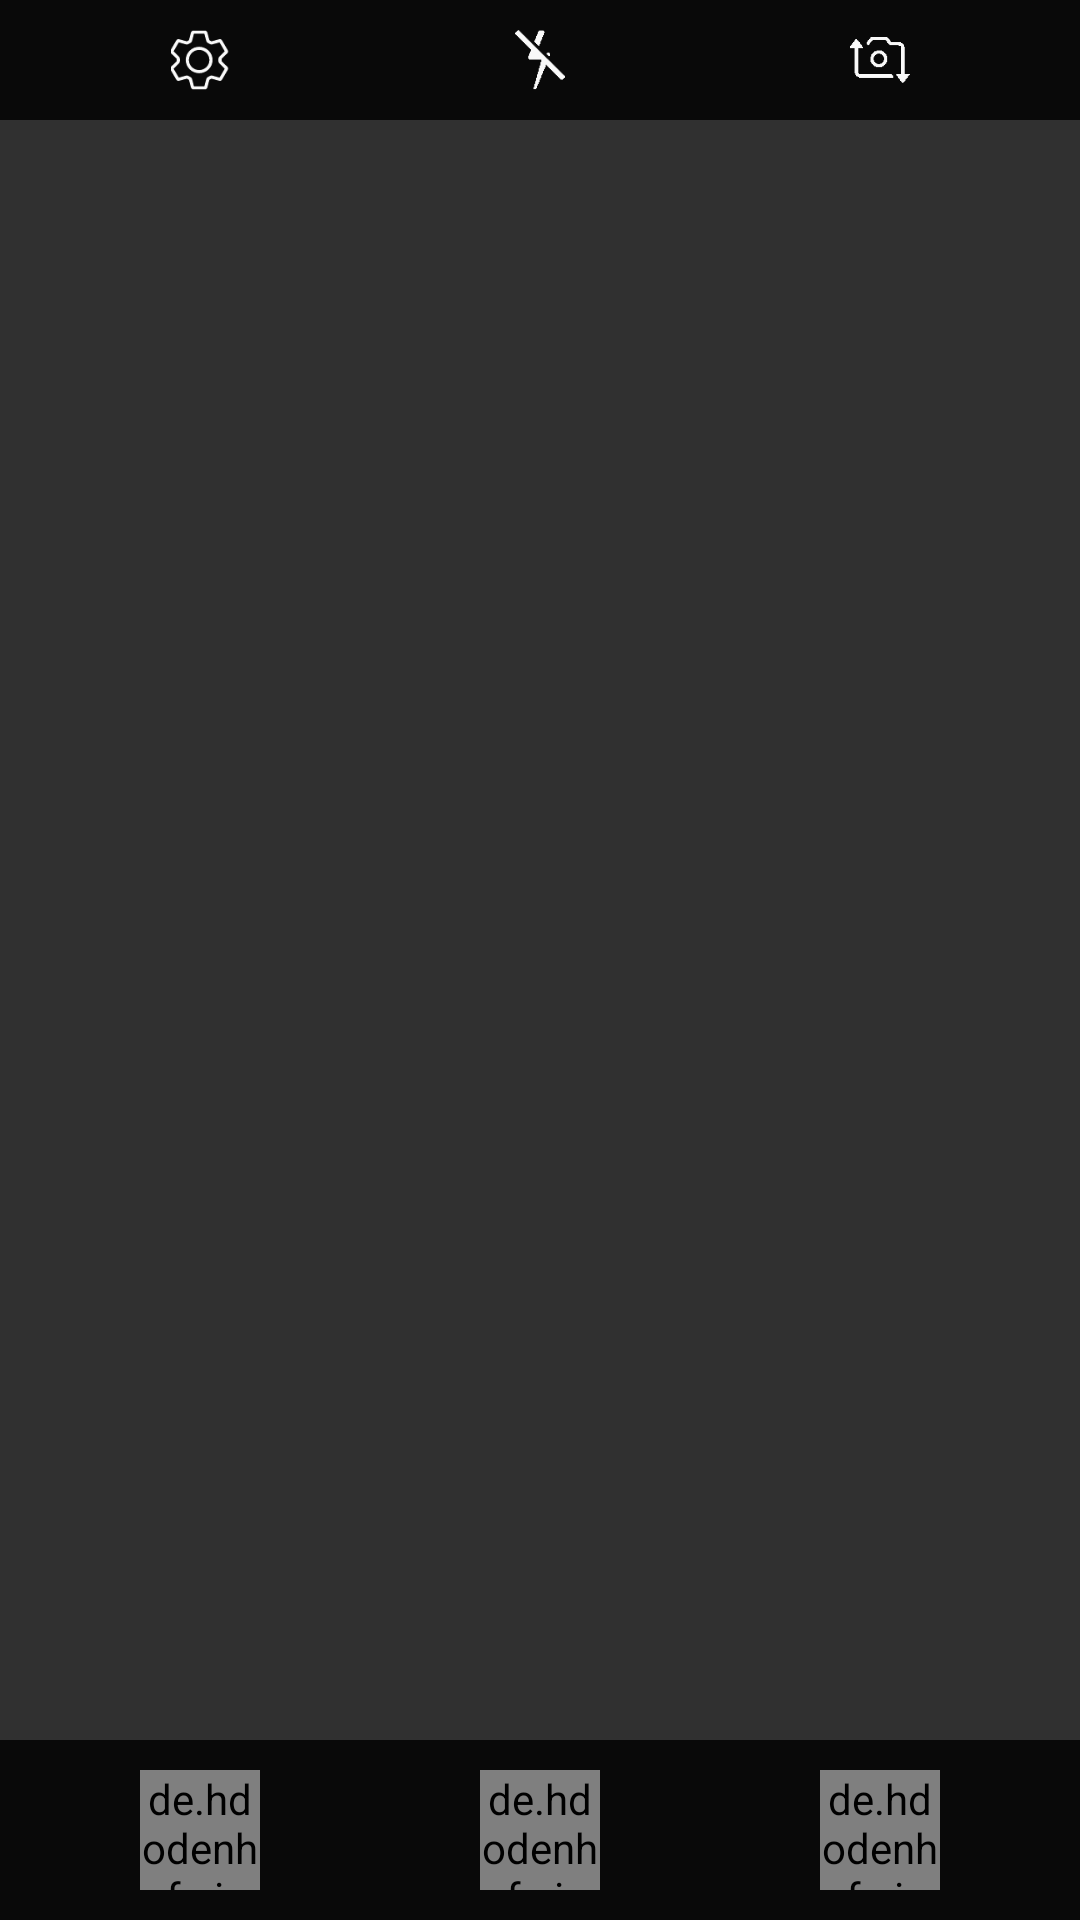

This screen was rendered from an Android layout file. Write that file and the resources it references.
<!-- AndroidManifest.xml: activity theme Theme.AppCompat.NoActionBar -->
<!-- res/layout/activity_home.xml -->
<?xml version="1.0" encoding="utf-8"?>
<RelativeLayout xmlns:android="http://schemas.android.com/apk/res/android"
    xmlns:app="http://schemas.android.com/apk/res-auto"
    xmlns:tools="http://schemas.android.com/tools"
    android:layout_width="match_parent"
    android:layout_height="match_parent"
    tools:context=".HomeActivity">


    <LinearLayout
        android:id="@+id/cPreview"
        android:layout_width="match_parent"
        android:layout_height="match_parent"
        android:orientation="horizontal">

    </LinearLayout>

    <LinearLayout
        android:id="@+id/top"
        android:layout_width="match_parent"
        android:layout_height="wrap_content"
        android:layout_alignParentTop="true"
        android:background="@color/black"
        android:padding="10dp"
        android:weightSum="3">

        <LinearLayout
            android:id="@+id/btn_setting"
            android:layout_width="0dp"
            android:layout_height="match_parent"
            android:layout_weight="1"
            android:gravity="center">

            <ImageView xmlns:app="http://schemas.android.com/apk/res-auto"
                android:id="@+id/imgSetting"
                android:layout_width="@dimen/ones"
                android:layout_height="@dimen/ones"
                android:layout_gravity="center"
                android:src="@drawable/setting" />
        </LinearLayout>

        <LinearLayout
            android:id="@+id/btn_flash"
            android:layout_width="0dp"
            android:layout_height="match_parent"
            android:layout_weight="1"
            android:gravity="center">

            <ImageView xmlns:app="http://schemas.android.com/apk/res-auto"
                android:id="@+id/imgFlash"
                android:layout_width="@dimen/ones"
                android:layout_height="@dimen/ones"
                android:layout_gravity="center"
                android:src="@drawable/flashoff" />

        </LinearLayout>

        <LinearLayout
            android:id="@+id/btn_switch_cam"
            android:layout_width="0dp"
            android:layout_height="match_parent"
            android:layout_weight="1"
            android:gravity="center">

            <ImageView xmlns:app="http://schemas.android.com/apk/res-auto"
                android:layout_width="@dimen/ones"
                android:layout_height="@dimen/ones"
                android:layout_gravity="center"
                android:src="@drawable/flip" />
        </LinearLayout>
    </LinearLayout>

    <LinearLayout
        android:id="@+id/bottom"
        android:layout_width="match_parent"
        android:layout_height="wrap_content"
        android:layout_alignParentBottom="true"
        android:background="@color/black"
        android:orientation="horizontal"
        android:padding="10dp"
        android:weightSum="3">

        <LinearLayout
            android:id="@+id/btn_storage"
            android:layout_width="0dp"
            android:layout_height="match_parent"
            android:layout_weight="1"
            android:gravity="center">

            <de.hdodenhof.circleimageview.CircleImageView xmlns:app="http://schemas.android.com/apk/res-auto"
                android:id="@+id/img_switch"
                android:layout_width="@dimen/icon"
                android:layout_height="@dimen/icon"
                android:layout_gravity="left"
                android:src="@drawable/image"
                app:civ_border_color="#FF000000"
                app:civ_border_width="0dp" />
        </LinearLayout>

        <LinearLayout
            android:id="@+id/btn_capture"
            android:layout_width="0dp"
            android:layout_height="match_parent"
            android:layout_weight="1"
            android:gravity="center">

            <de.hdodenhof.circleimageview.CircleImageView xmlns:app="http://schemas.android.com/apk/res-auto"
                android:layout_width="@dimen/icon"
                android:layout_height="@dimen/icon"
                android:layout_gravity="bottom|center"
                android:src="@drawable/circle"
                app:civ_border_color="#838080"
                app:civ_border_width="5dp" />

        </LinearLayout>

        <LinearLayout
            android:id="@+id/btn_blur"
            android:layout_width="0dp"
            android:layout_height="match_parent"
            android:layout_weight="1"
            android:gravity="center">

            <de.hdodenhof.circleimageview.CircleImageView xmlns:app="http://schemas.android.com/apk/res-auto"
                android:id="@+id/imgThumb"
                android:layout_width="@dimen/icon"
                android:layout_height="@dimen/icon"
                android:src="@drawable/image"
                app:civ_border_color="#FF000000"
                app:civ_border_width="1dp" />

        </LinearLayout>
    </LinearLayout>
    <ProgressBar
        android:id="@+id/pr_process"
        android:layout_width="wrap_content"
        android:layout_height="wrap_content"
        android:layout_centerHorizontal="true"
        android:layout_centerVertical="true"
        android:visibility="gone"
        />
</RelativeLayout>
<!-- resources referenced by this layout -->
<resources>
  <color name="black">#090909</color>
  <dimen name="icon">40dp</dimen>
  <dimen name="ones">20dp</dimen>
  <!-- drawable flashoff: png bitmap (drawable-hdpi, 701 bytes) -->
  <!-- drawable flip: png bitmap (drawable-hdpi, 739 bytes) -->
  <!-- drawable setting: png bitmap (drawable-hdpi, 1995 bytes) -->
</resources>
